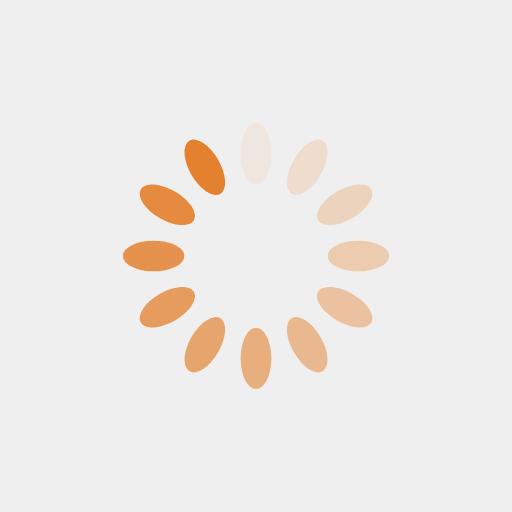
t = 0.00 s
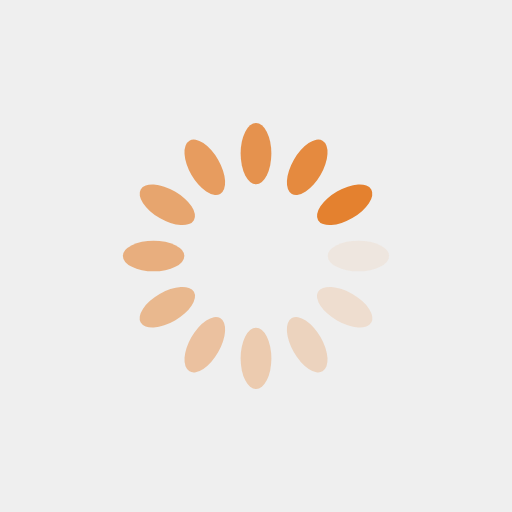
t = 0.25 s
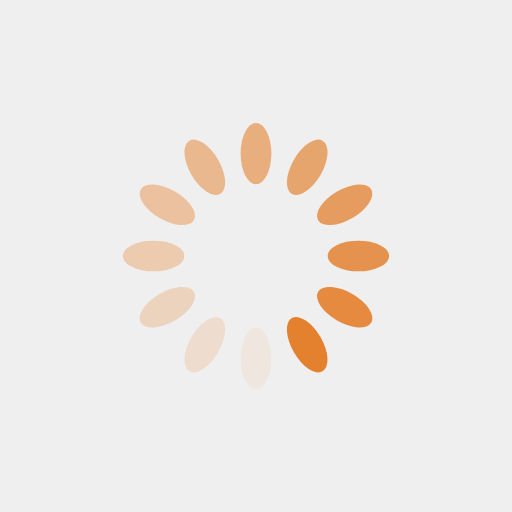
t = 0.50 s
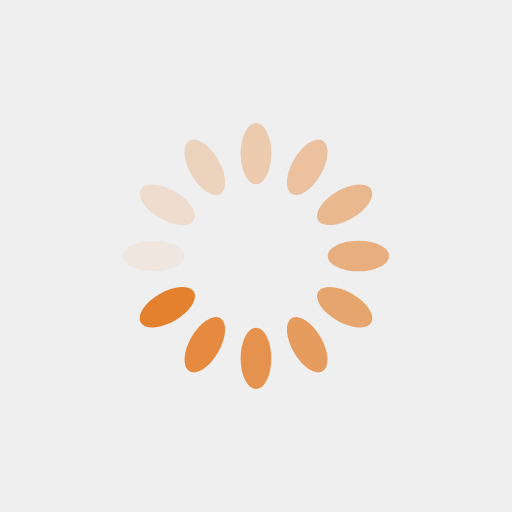
t = 0.75 s

The animated SVG that drew these frames (rendered in a browser with its animation timeline set to each time). Animation: 12 SMIL elements (animate=12); one cycle of 1.00 s, repeats indefinitely.

<?xml version="1.0" encoding="utf-8"?>
<svg xmlns="http://www.w3.org/2000/svg" xmlns:xlink="http://www.w3.org/1999/xlink" style="margin: auto; background: rgb(239, 239, 239); display: block; shape-rendering: auto;" width="200px" height="200px" viewBox="0 0 100 100" preserveAspectRatio="xMidYMid">
<g transform="rotate(0 50 50)">
  <rect x="47" y="24" rx="3" ry="6" width="6" height="12" fill="#e4812f">
    <animate attributeName="opacity" values="1;0" keyTimes="0;1" dur="1s" begin="-0.9166666666666666s" repeatCount="indefinite"></animate>
  </rect>
</g><g transform="rotate(30 50 50)">
  <rect x="47" y="24" rx="3" ry="6" width="6" height="12" fill="#e4812f">
    <animate attributeName="opacity" values="1;0" keyTimes="0;1" dur="1s" begin="-0.8333333333333334s" repeatCount="indefinite"></animate>
  </rect>
</g><g transform="rotate(60 50 50)">
  <rect x="47" y="24" rx="3" ry="6" width="6" height="12" fill="#e4812f">
    <animate attributeName="opacity" values="1;0" keyTimes="0;1" dur="1s" begin="-0.75s" repeatCount="indefinite"></animate>
  </rect>
</g><g transform="rotate(90 50 50)">
  <rect x="47" y="24" rx="3" ry="6" width="6" height="12" fill="#e4812f">
    <animate attributeName="opacity" values="1;0" keyTimes="0;1" dur="1s" begin="-0.6666666666666666s" repeatCount="indefinite"></animate>
  </rect>
</g><g transform="rotate(120 50 50)">
  <rect x="47" y="24" rx="3" ry="6" width="6" height="12" fill="#e4812f">
    <animate attributeName="opacity" values="1;0" keyTimes="0;1" dur="1s" begin="-0.5833333333333334s" repeatCount="indefinite"></animate>
  </rect>
</g><g transform="rotate(150 50 50)">
  <rect x="47" y="24" rx="3" ry="6" width="6" height="12" fill="#e4812f">
    <animate attributeName="opacity" values="1;0" keyTimes="0;1" dur="1s" begin="-0.5s" repeatCount="indefinite"></animate>
  </rect>
</g><g transform="rotate(180 50 50)">
  <rect x="47" y="24" rx="3" ry="6" width="6" height="12" fill="#e4812f">
    <animate attributeName="opacity" values="1;0" keyTimes="0;1" dur="1s" begin="-0.4166666666666667s" repeatCount="indefinite"></animate>
  </rect>
</g><g transform="rotate(210 50 50)">
  <rect x="47" y="24" rx="3" ry="6" width="6" height="12" fill="#e4812f">
    <animate attributeName="opacity" values="1;0" keyTimes="0;1" dur="1s" begin="-0.3333333333333333s" repeatCount="indefinite"></animate>
  </rect>
</g><g transform="rotate(240 50 50)">
  <rect x="47" y="24" rx="3" ry="6" width="6" height="12" fill="#e4812f">
    <animate attributeName="opacity" values="1;0" keyTimes="0;1" dur="1s" begin="-0.25s" repeatCount="indefinite"></animate>
  </rect>
</g><g transform="rotate(270 50 50)">
  <rect x="47" y="24" rx="3" ry="6" width="6" height="12" fill="#e4812f">
    <animate attributeName="opacity" values="1;0" keyTimes="0;1" dur="1s" begin="-0.16666666666666666s" repeatCount="indefinite"></animate>
  </rect>
</g><g transform="rotate(300 50 50)">
  <rect x="47" y="24" rx="3" ry="6" width="6" height="12" fill="#e4812f">
    <animate attributeName="opacity" values="1;0" keyTimes="0;1" dur="1s" begin="-0.08333333333333333s" repeatCount="indefinite"></animate>
  </rect>
</g><g transform="rotate(330 50 50)">
  <rect x="47" y="24" rx="3" ry="6" width="6" height="12" fill="#e4812f">
    <animate attributeName="opacity" values="1;0" keyTimes="0;1" dur="1s" begin="0s" repeatCount="indefinite"></animate>
  </rect>
</g>
<!-- [ldio] generated by https://loading.io/ --></svg>
